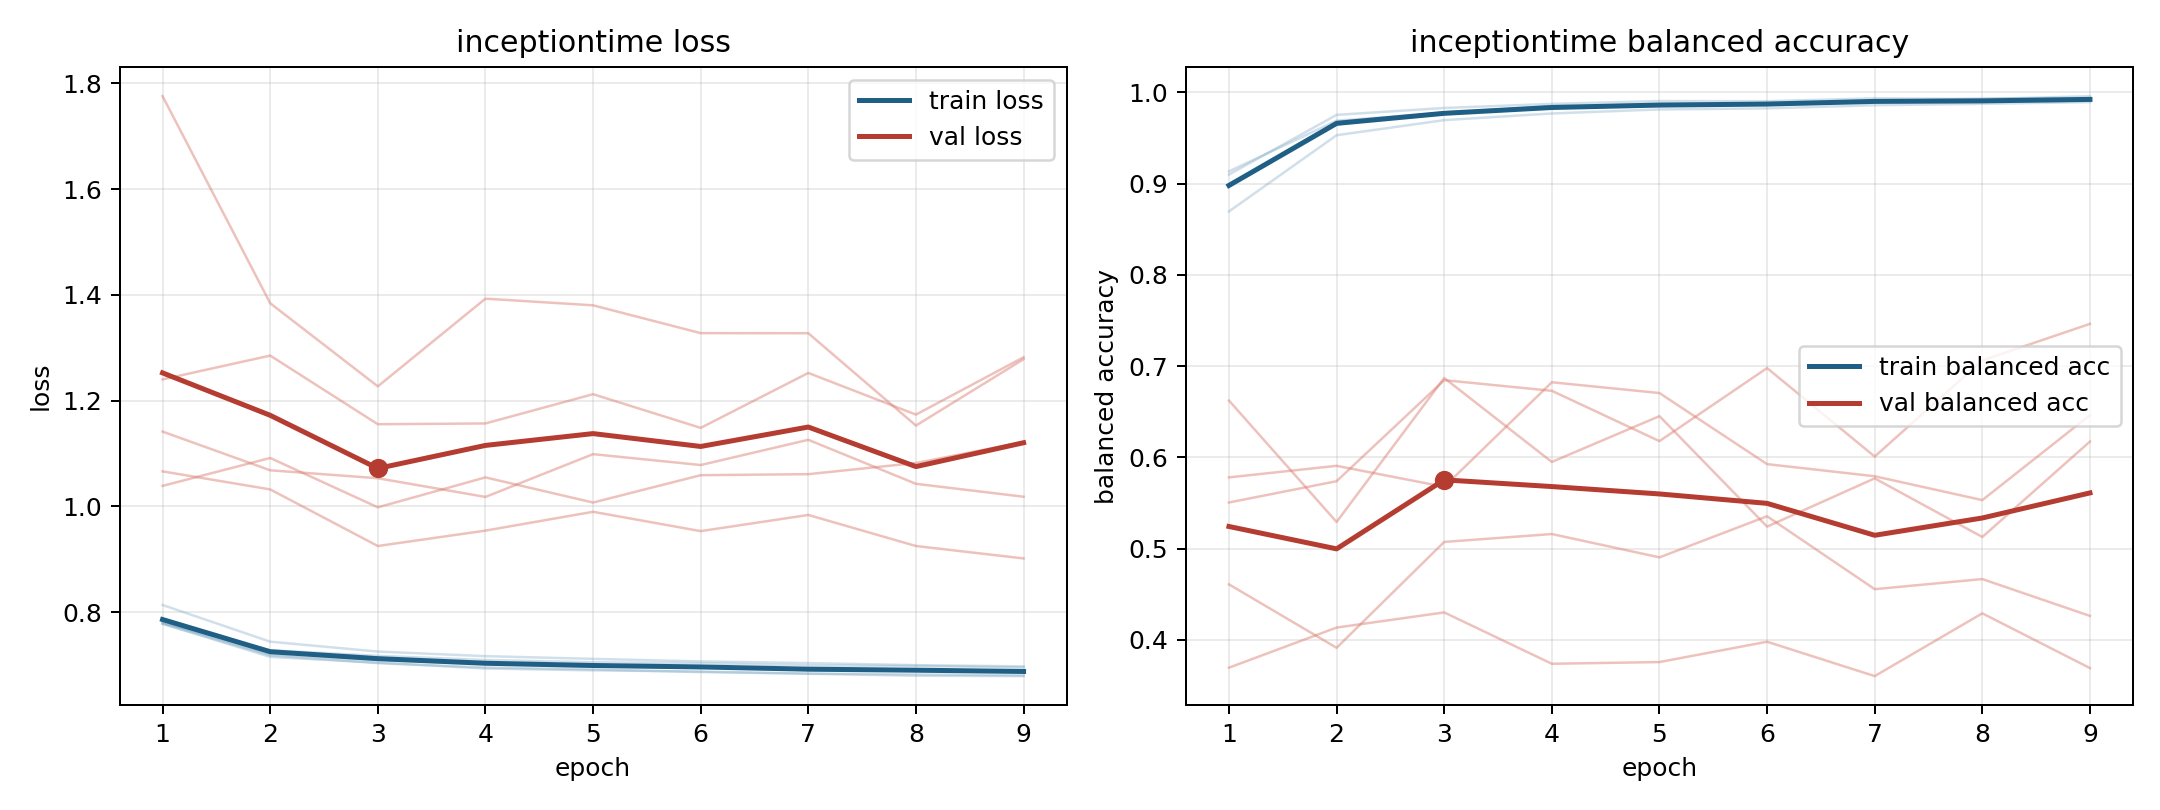

Data behind this chart, as committed beside it:
model, fold, epoch, train_loss, train_balanced_accuracy, val_loss, val_balanced_accuracy
inceptiontime, 1, 1, 0.7779, 0.8997, 1.141, 0.578
inceptiontime, 1, 2, 0.7182, 0.965, 1.068, 0.5907
inceptiontime, 1, 3, 0.7035, 0.9782, 1.053, 0.5677
inceptiontime, 1, 4, 0.6955, 0.9831, 1.018, 0.6823
inceptiontime, 1, 5, 0.6917, 0.986, 1.099, 0.6705
inceptiontime, 1, 6, 0.6867, 0.9885, 1.078, 0.5926
inceptiontime, 1, 7, 0.6836, 0.9905, 1.126, 0.5793
inceptiontime, 1, 8, 0.6798, 0.9933, 1.043, 0.5531
inceptiontime, 1, 9, 0.6791, 0.994, 1.018, 0.6463
inceptiontime, 2, 1, 0.7813, 0.91, 1.24, 0.4607
inceptiontime, 2, 2, 0.7202, 0.9755, 1.285, 0.3912
inceptiontime, 2, 3, 0.7093, 0.983, 1.155, 0.5073
inceptiontime, 2, 4, 0.7017, 0.9875, 1.157, 0.5159
inceptiontime, 2, 5, 0.6971, 0.9906, 1.212, 0.4903
inceptiontime, 2, 6, 0.6972, 0.9905, 1.148, 0.5354
inceptiontime, 2, 7, 0.6906, 0.9936, 1.252, 0.4555
inceptiontime, 2, 8, 0.6911, 0.9928, 1.173, 0.4665
inceptiontime, 2, 9, 0.6868, 0.9959, 1.282, 0.4262
inceptiontime, 3, 1, 0.8135, 0.8696, 1.066, 0.5505
inceptiontime, 3, 2, 0.7442, 0.9531, 1.032, 0.5738
inceptiontime, 3, 3, 0.7255, 0.9697, 0.9251, 0.6846
inceptiontime, 3, 4, 0.7168, 0.977, 0.9542, 0.6729
inceptiontime, 3, 5, 0.7117, 0.9814, 0.9898, 0.6178
inceptiontime, 3, 6, 0.7069, 0.9826, 0.9532, 0.6979
inceptiontime, 3, 7, 0.7037, 0.986, 0.9838, 0.6008
inceptiontime, 3, 8, 0.6998, 0.9876, 0.9251, 0.7063
inceptiontime, 3, 9, 0.6975, 0.9895, 0.9015, 0.7463
inceptiontime, 4, 1, 0.7793, 0.9135, 1.776, 0.3694
inceptiontime, 4, 2, 0.728, 0.9691, 1.384, 0.4134
inceptiontime, 4, 3, 0.7175, 0.9777, 1.227, 0.43
inceptiontime, 4, 4, 0.7096, 0.9853, 1.393, 0.3737
inceptiontime, 4, 5, 0.7053, 0.9852, 1.38, 0.3756
inceptiontime, 4, 6, 0.7034, 0.987, 1.328, 0.3978
inceptiontime, 4, 7, 0.6991, 0.99, 1.327, 0.3602
inceptiontime, 4, 8, 0.6982, 0.9899, 1.153, 0.429
inceptiontime, 4, 9, 0.6954, 0.991, 1.278, 0.3689
inceptiontime, 5, 1, 0.7783, 0.8976, 1.039, 0.6623
inceptiontime, 5, 2, 0.7153, 0.9681, 1.092, 0.5291
inceptiontime, 5, 3, 0.7046, 0.9773, 0.9982, 0.687
inceptiontime, 5, 4, 0.6934, 0.9848, 1.055, 0.595
inceptiontime, 5, 5, 0.6899, 0.9878, 1.007, 0.6452
inceptiontime, 5, 6, 0.6877, 0.9878, 1.059, 0.524
inceptiontime, 5, 7, 0.6838, 0.9911, 1.061, 0.577
inceptiontime, 5, 8, 0.6824, 0.9904, 1.082, 0.5127
inceptiontime, 5, 9, 0.6804, 0.9917, 1.122, 0.6173
